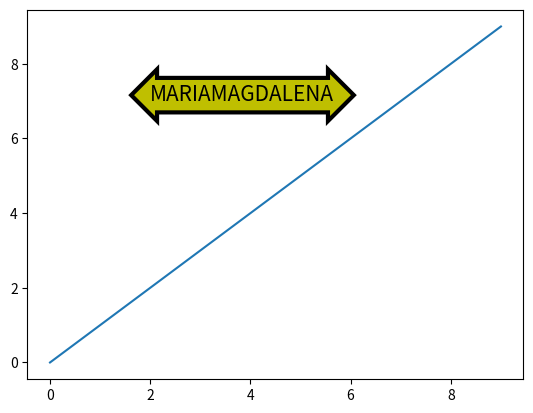

Generate this figure with matplotlib:
import matplotlib.pyplot as plt

# Данные для графика
plt.plot(range(0, 10), range(0, 10))

# Настройка свойств текстового бокса
# boxstyle='darrow' создает двустороннюю стрелку
bbox_properties = dict(
    boxstyle='darrow, pad=0.3', 
    ec='k',   # цвет границы (edgecolor) - черный
    fc='y',   # цвет заливки (facecolor) - желтый
    ls='-',   # стиль линии (linestyle) - солидная
    lw=3      # толщина линии (linewidth)
)

# Добавление текста с боксом
# Координаты (2, 7) соответствуют положению на осях
plt.text(2, 7, 'MARIAMAGDALENA', fontsize=15, bbox=bbox_properties)

plt.show()
